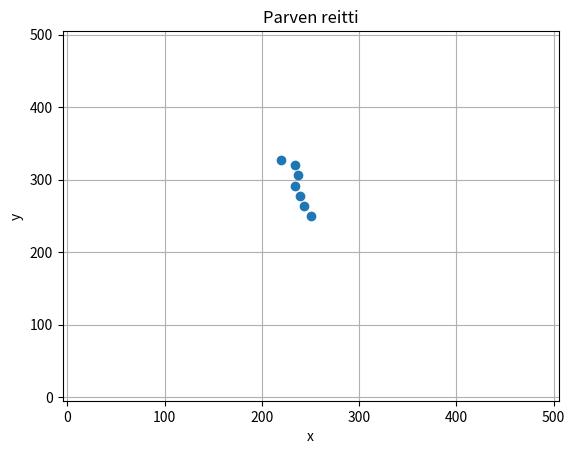
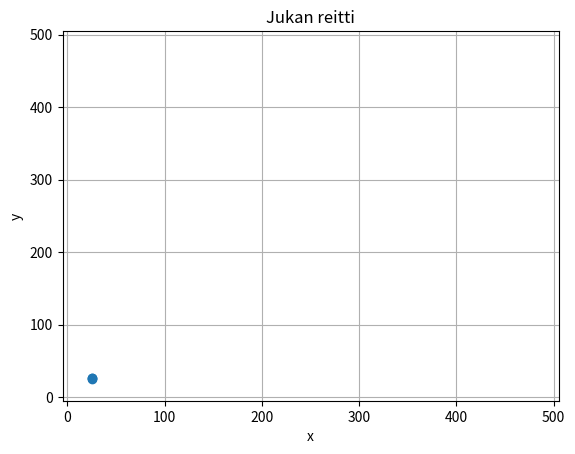

The matplotlib source for these figures, in order:
import matplotlib.pyplot as plt
from math import cos, sin, pi, sqrt
import random

jarvi = 500

class Kalastaja:
    def __init__(self, x, y, vauhti, suunta):
        self.x = x
        self.y = y
        self.vauhti = vauhti
        self.suunta = suunta
        self.status = "Kairaa"
        self.kalastanut = 0
        self.paikatX = [self.x]
        self.paikatY = [self.y]

    def liiku(self):
        self.suunta += random.uniform(-1.0 , 1.0)
        
        dx = self.vauhti*sin(self.suunta)
        dy = self.vauhti*cos(self.suunta)

        if self.x + dx <= 0 or self.y + dy <= 0 or self.x + dx >= jarvi or self.y + dy >= jarvi:
            self.liiku()
            return


        self.x += dx
        self.y += dy
        self.paikatX.append(self.x)
        self.paikatY.append(self.y)
        self.status = "Kairaa"

    def kairaa(self):
        self.status = "Kalastaa"

    def kalasta(self):
        self.kalastanut += 1
        if self.kalastanut > 2:
            self.vaihda_paikkaa()
    
    def vaihda_paikkaa(self):
        self.status = "Liikkuu"
        self.liiku()

class Kala:
    def __init__(self, x, y): 
        self.x = x
        self.y = y

    def liikuta(self, dx, dy):
        self.x += dx
        self.y += dy

class Parvi:
    def __init__(self, x, y, vauhti, suunta, r):
        self.x = x
        self.y = y
        self.paikatX = [self.x]
        self.paikatY = [self.y]
        self.kalat = []
        self.vauhti = vauhti
        self.suunta = suunta
        self.r = r

    def lisaa_kala(self):
        alpha = 2 * pi * random.random()
        r = self.r * sqrt(random.random())
        x = r * cos(alpha) + self.x
        y = r * sin(alpha) + self.y
        kala = Kala(x, y)
        self.kalat.append(kala)

    def liiku(self):
        self.suunta += random.uniform(-1.0 , 1.0)
        
        dx = self.vauhti*sin(self.suunta)
        dy = self.vauhti*cos(self.suunta)

        if self.x + dx <= self.r or self.y + dy <= self.r or self.x + dx >= jarvi - self.r or self.y + dy >= jarvi - self.r:
            self.liiku()
            return

        self.x += dx
        self.y += dy

        for kala in self.kalat:
            kala.liikuta(dx, dy)

        self.paikatX.append(self.x)
        self.paikatY.append(self.y)

def piirrareitti(xlista, ylista, title):

    fig, ax = plt.subplots()
    ax.plot(xlista, ylista,'o')
    ax.set(xlabel='x', ylabel='y',
    title=title)
    ax.grid()

   
    ax.set_xlim([0-5, jarvi+5])   # Piirretään symmetrisesti origon ympärille
    ax.set_ylim([0-5, jarvi+5])
    
    plt.show()

jukka = Kalastaja(25, 25, 1, 0)

kalat = Parvi(jarvi / 2, jarvi / 2, 15, 0, 5)

kalat.lisaa_kala()
kalat.lisaa_kala()
kalat.lisaa_kala()

for i in range(6):
    kalat.liiku()

    if jukka.status == "Kalastaa": jukka.kalasta()
    elif jukka.status == "Kairaa": jukka.kairaa()
    elif jukka.status == "Liikkuu": jukka.vaihda_paikkaa()

piirrareitti(kalat.paikatX, kalat.paikatY, "Parven reitti")
piirrareitti(jukka.paikatX, jukka.paikatY, "Jukan reitti")
